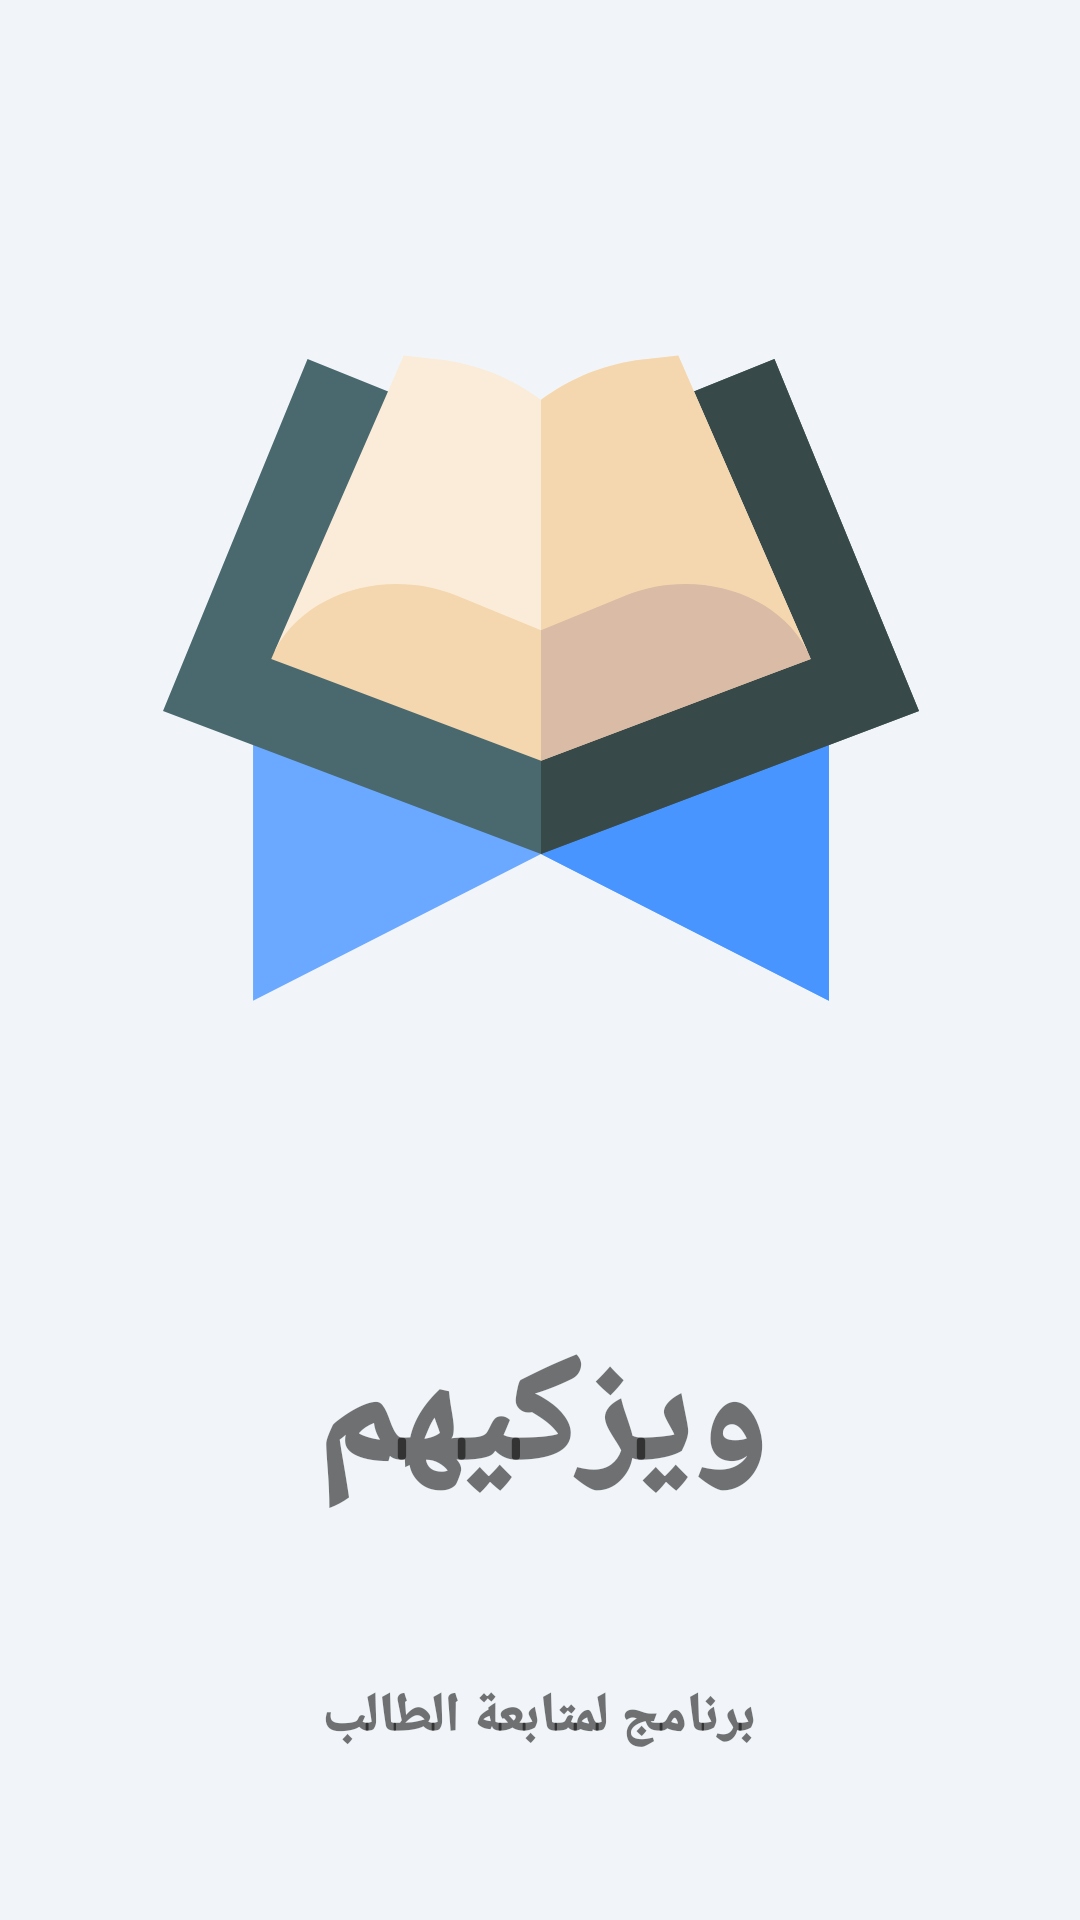

Here is an Android app screen rendered from its layout file. Give the layout XML and the strings, colors and styles it references.
<!-- AndroidManifest.xml: application theme AppTheme -->
<!-- res/layout/activity_main.xml -->
<?xml version="1.0" encoding="utf-8"?>
<androidx.constraintlayout.widget.ConstraintLayout xmlns:android="http://schemas.android.com/apk/res/android"
    xmlns:app="http://schemas.android.com/apk/res-auto"
    xmlns:tools="http://schemas.android.com/tools"
    android:layout_width="match_parent"
    android:layout_height="match_parent"
    android:layout_gravity="center"
    android:background="#f1f5f9"
    tools:context=".MainActivity">

    <ImageView
        android:id="@+id/imageView"
        android:layout_width="253dp"
        android:layout_height="252dp"
        android:layout_marginStart="10dp"
        android:layout_marginLeft="10dp"
        android:layout_marginTop="100dp"
        android:layout_marginEnd="10dp"
        android:layout_marginRight="10dp"
        android:src="@drawable/ic_quran"
        app:layout_constraintEnd_toEndOf="parent"
        app:layout_constraintStart_toStartOf="parent"
        app:layout_constraintTop_toTopOf="parent" />

    <TextView
        android:id="@+id/textView"
        android:layout_width="0dp"
        android:layout_height="wrap_content"
        android:layout_marginTop="88dp"
        android:gravity="center"
        android:text="ويزكيهم"
        android:textSize="50sp"
        app:fontFamily="sans-serif-black"
        app:layout_constraintEnd_toEndOf="parent"
        app:layout_constraintHorizontal_bias="0.0"
        app:layout_constraintStart_toStartOf="parent"
        app:layout_constraintTop_toBottomOf="@+id/imageView" />

    <TextView
        android:id="@+id/textView2"
        android:layout_width="wrap_content"
        android:layout_height="wrap_content"
        android:layout_marginTop="52dp"
        android:text="برنامج لمتابعة الطالب"
        android:textSize="18sp"
        app:fontFamily="sans-serif-black"
        app:layout_constraintEnd_toEndOf="parent"
        app:layout_constraintHorizontal_bias="0.498"
        app:layout_constraintStart_toStartOf="parent"
        app:layout_constraintTop_toBottomOf="@+id/textView" />
</androidx.constraintlayout.widget.ConstraintLayout>
<!-- resources referenced by this layout -->
<resources>
  <!-- drawable ic_quran (drawable) -->
  <vector xmlns:android="http://schemas.android.com/apk/res/android"
      android:width="512dp"
      android:height="512dp"
      android:viewportWidth="512"
      android:viewportHeight="511">
    <path
        android:pathData="m451,291.898v181.801l-195,-99.301 -195,99.301v-181.801h30l165,48.902 165,-48.902zM451,291.898"
        android:fillColor="#6aa9ff"/>
    <path
        android:pathData="m451,291.898v181.801l-195,-99.301v-33.598l165,-48.902zM451,291.898"
        android:fillColor="#4895ff"/>
    <path
        android:pathData="m512,277.801 l-256,96.598 -256,-96.598 97.898,-237.902 69.301,27.902h177.602l69.301,-27.902zM512,277.801"
        android:fillColor="#4a696f"/>
    <path
        android:pathData="m512,277.801 l-256,96.598v-306.598h88.801l69.301,-27.902zM512,277.801"
        android:fillColor="#384949"/>
    <path
        android:pathData="m436,236.398h-360l87,-198.898 24,2.699c24.902,2.699 48.902,12.301 69,27.301 20.102,-15 44.102,-24.602 69,-27.301l24,-2.699zM436,236.398"
        android:fillColor="#faecd8"/>
    <path
        android:pathData="m436,236.398h-180v-168.898c20.098,-15 44.098,-24.602 69,-27.301l24,-2.699zM436,236.398"
        android:fillColor="#f4d7af"/>
    <path
        android:pathData="m436,236.398c-21.598,-40.199 -77.402,-54.898 -122.699,-36.598l-57.301,23.398 -57.301,-23.398c-45.297,-18.301 -101.102,-3.602 -122.699,36.598l-2.699,6.301 27.598,10.199 155.102,58.5 155.098,-58.5 27.602,-10.199zM436,236.398"
        android:fillColor="#f4d7af"/>
    <path
        android:pathData="m438.699,242.699 l-27.602,10.199 -155.098,58.5v-88.199l57.301,-23.398c45.297,-18.301 101.102,-3.602 122.699,36.598zM438.699,242.699"
        android:fillColor="#dabba6"/>
  </vector>
  <style name="AppTheme" parent="Theme.AppCompat.Light.NoActionBar">
          
          <item name="colorPrimary">@color/colorPrimary</item>
          <item name="colorPrimaryDark">@color/colorPrimaryDark</item>
          <item name="colorAccent">@color/colorAccent</item>
  
          
      </style>
  <!-- not gathered from this repository: default colours our renderer supplied (Android Studio template values) -->
  <color name="colorPrimary">#FF6200EE</color>
  <color name="colorPrimaryDark">#FF3700B3</color>
  <color name="colorAccent">#FF03DAC5</color>
</resources>
